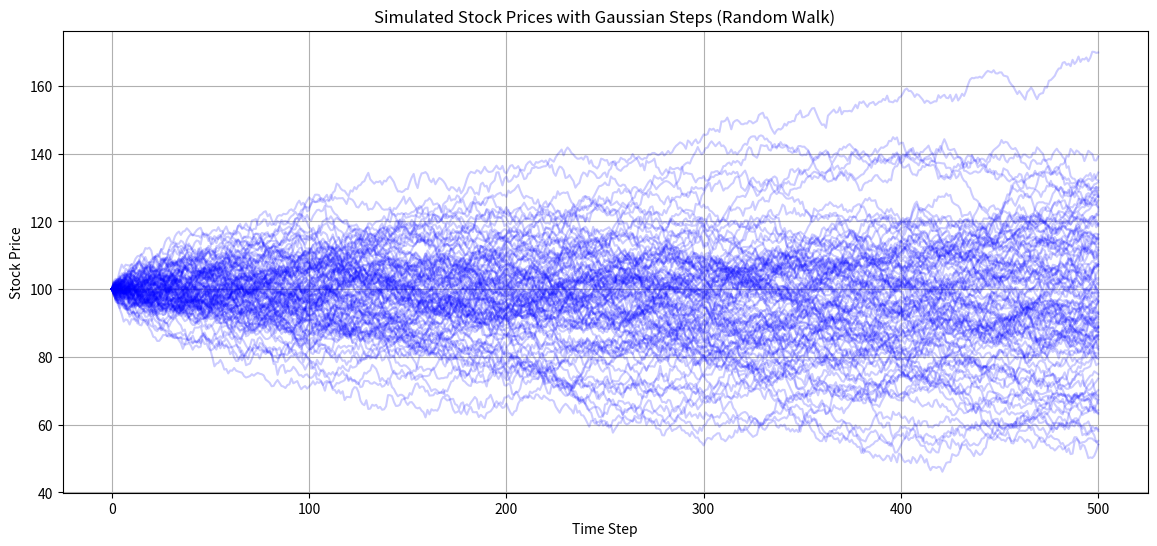
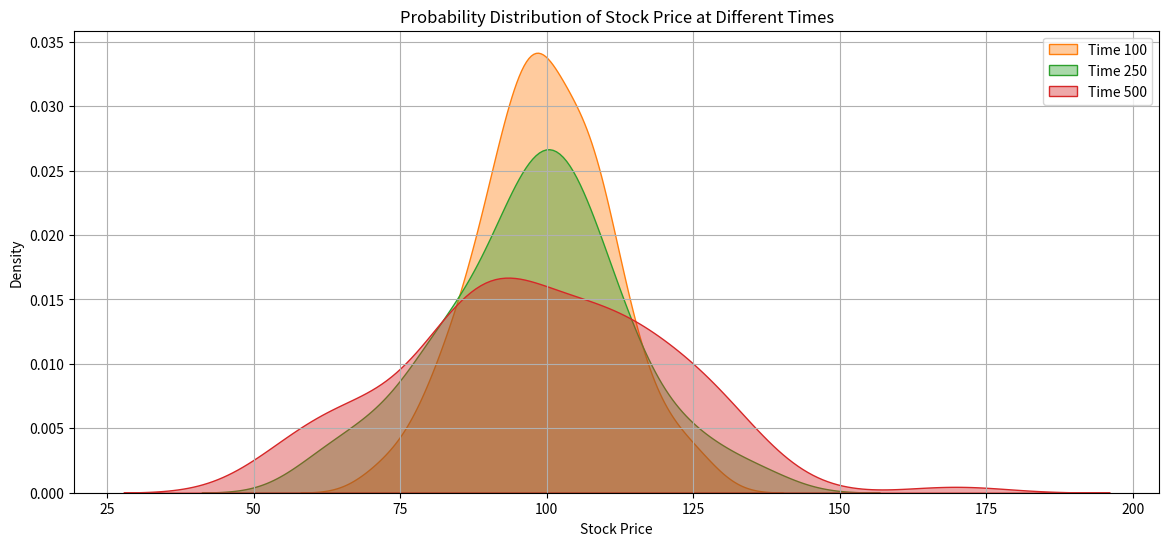

The script that saved these images, in order:
import numpy as np
import matplotlib.pyplot as plt
import seaborn as sns

# Parameters
n_steps = 500           # Number of time steps in the simulation
n_runs = 100            # Number of stock price simulations
initial_price = 100
sigma = 1.0             # Volatility (std dev of price change)

# Set seed for reproducibility
np.random.seed(0)

# Simulate many runs and store prices
all_prices = np.zeros((n_runs, n_steps + 1))
all_prices[:, 0] = initial_price

for i in range(n_runs):
    returns = np.random.normal(loc=0, scale=sigma, size=n_steps)
    prices = initial_price + np.cumsum(returns)
    prices = np.insert(prices, 0, initial_price)  # start at same price
    all_prices[i] = prices

# Plot 1: Multiple simulated stock price paths
plt.figure(figsize=(14, 6))
for i in range(n_runs):
    plt.plot(all_prices[i], alpha=0.2, color='blue')
plt.title("Simulated Stock Prices with Gaussian Steps (Random Walk)")
plt.xlabel("Time Step")
plt.ylabel("Stock Price")
plt.grid(True)
plt.show()

# Plot 2: KDE of prices at selected time points
times_to_plot = [0, 100, 250, 500]

plt.figure(figsize=(14, 6))
for t in times_to_plot:
    sns.kdeplot(all_prices[:, t], label=f"Time {t}", fill=True, alpha=0.4)

plt.title("Probability Distribution of Stock Price at Different Times")
plt.xlabel("Stock Price")
plt.ylabel("Density")
plt.legend()
plt.grid(True)
plt.show()
